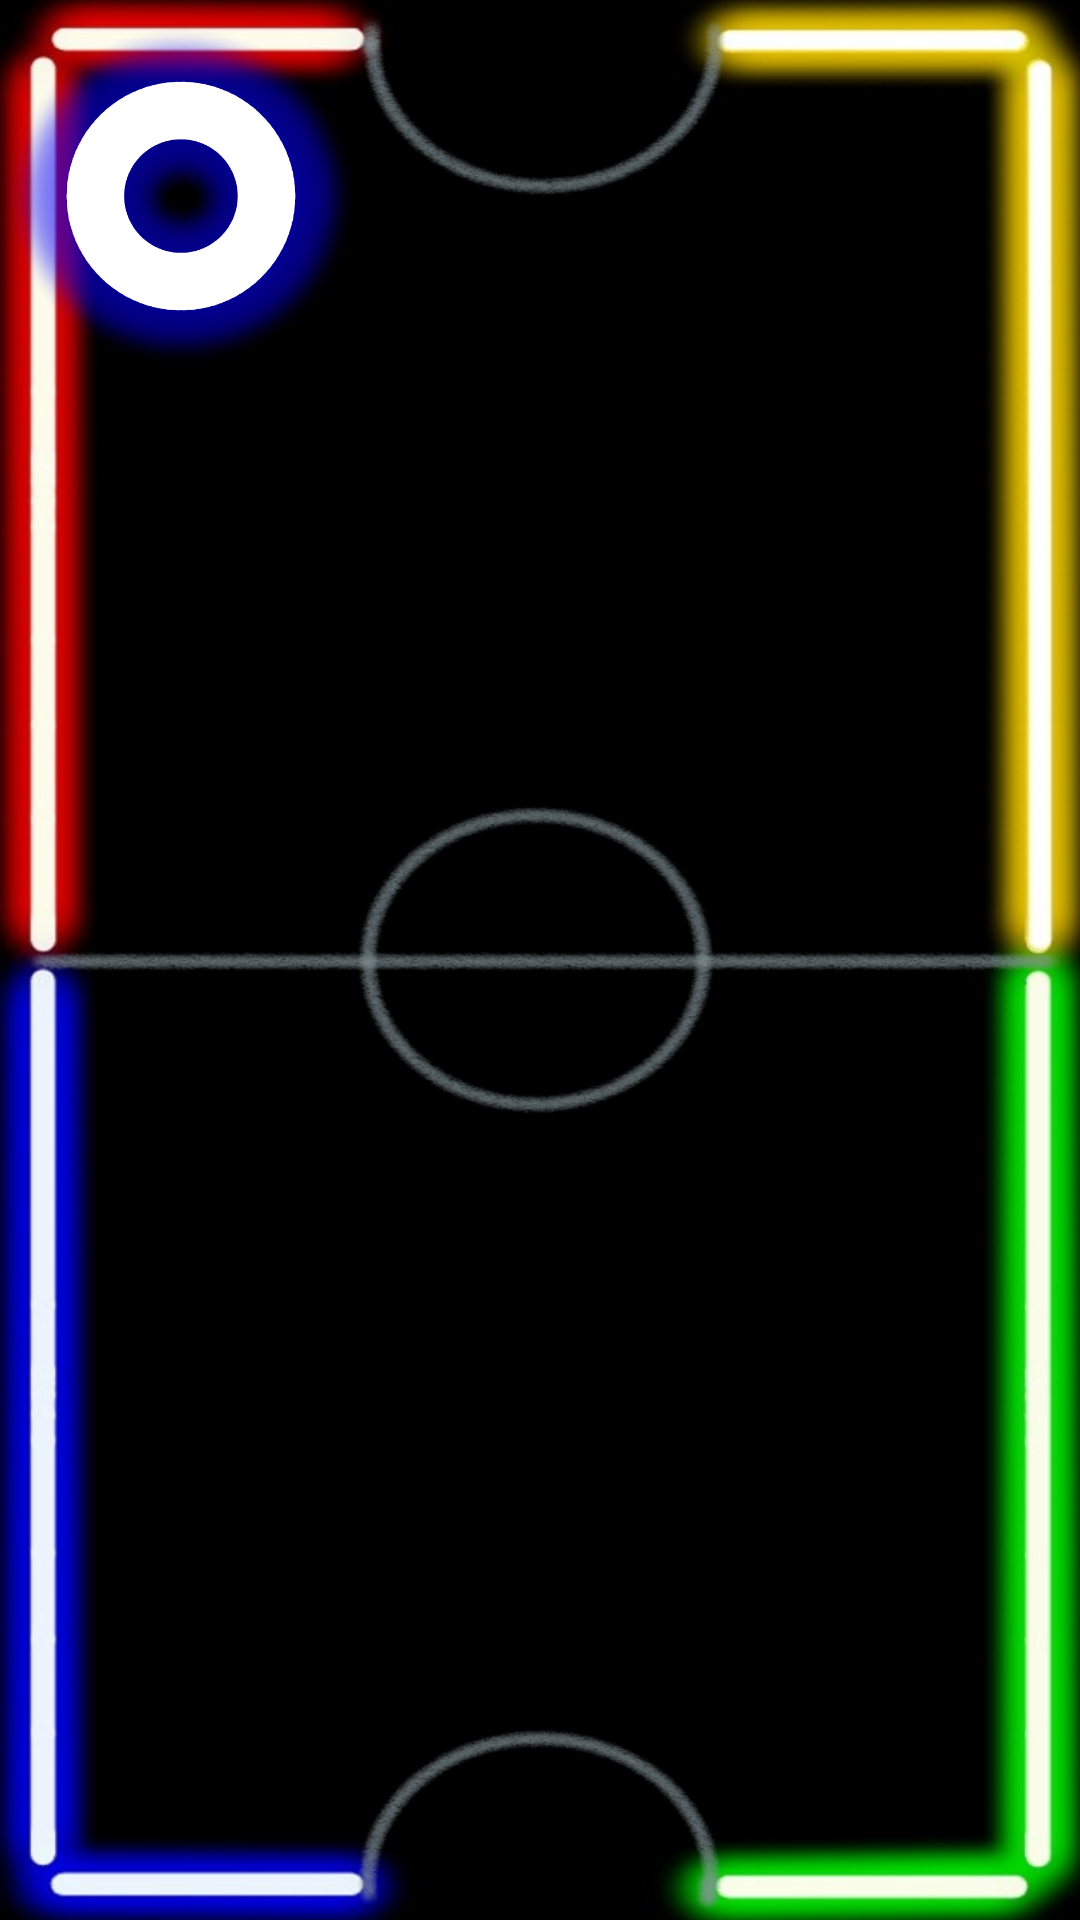

Layout XML and referenced resources for this Android screen:
<!-- AndroidManifest.xml: application theme Theme.AirHockey -->
<!-- res/layout/pitch.xml -->
<?xml version="1.0" encoding="utf-8"?>
<androidx.constraintlayout.widget.ConstraintLayout xmlns:android="http://schemas.android.com/apk/res/android"
    xmlns:app="http://schemas.android.com/apk/res-auto"
    xmlns:tools="http://schemas.android.com/tools"
    android:layout_width="match_parent"
    android:layout_height="match_parent"
    android:background="@drawable/field"
    tools:context=".Pitch">

    <ImageView
        android:id="@+id/imageView2"
        android:layout_width="125dp"
        android:layout_height="125dp"
        app:srcCompat="@drawable/skinblue"
        tools:layout_editor_absoluteX="143dp"
        tools:layout_editor_absoluteY="461dp" />
</androidx.constraintlayout.widget.ConstraintLayout>
<!-- resources referenced by this layout -->
<resources>
  <!-- drawable field: png bitmap (drawable, 256420 bytes) -->
  <!-- drawable skinblue: png bitmap (drawable, 159367 bytes) -->
  <style name="Theme.AirHockey" parent="Theme.AppCompat.NoActionBar">
          
          <item name="colorPrimary">@color/purple_500</item>
          <item name="colorPrimaryVariant">@color/purple_700</item>
          <item name="colorOnPrimary">@color/white</item>
          
          <item name="colorSecondary">@color/teal_200</item>
          <item name="colorSecondaryVariant">@color/teal_700</item>
          <item name="colorOnSecondary">@color/black</item>
          
          <item name="android:statusBarColor">?attr/colorPrimaryVariant</item>
          
      </style>
  <!-- not gathered from this repository: default colours our renderer supplied (Android Studio template values) -->
  <color name="purple_500">#FF6200EE</color>
  <color name="purple_700">#FF3700B3</color>
  <color name="teal_200">#FF03DAC5</color>
  <color name="teal_700">#FF018786</color>
  <color name="black">#FF000000</color>
  <color name="white">#FFFFFFFF</color>
</resources>
